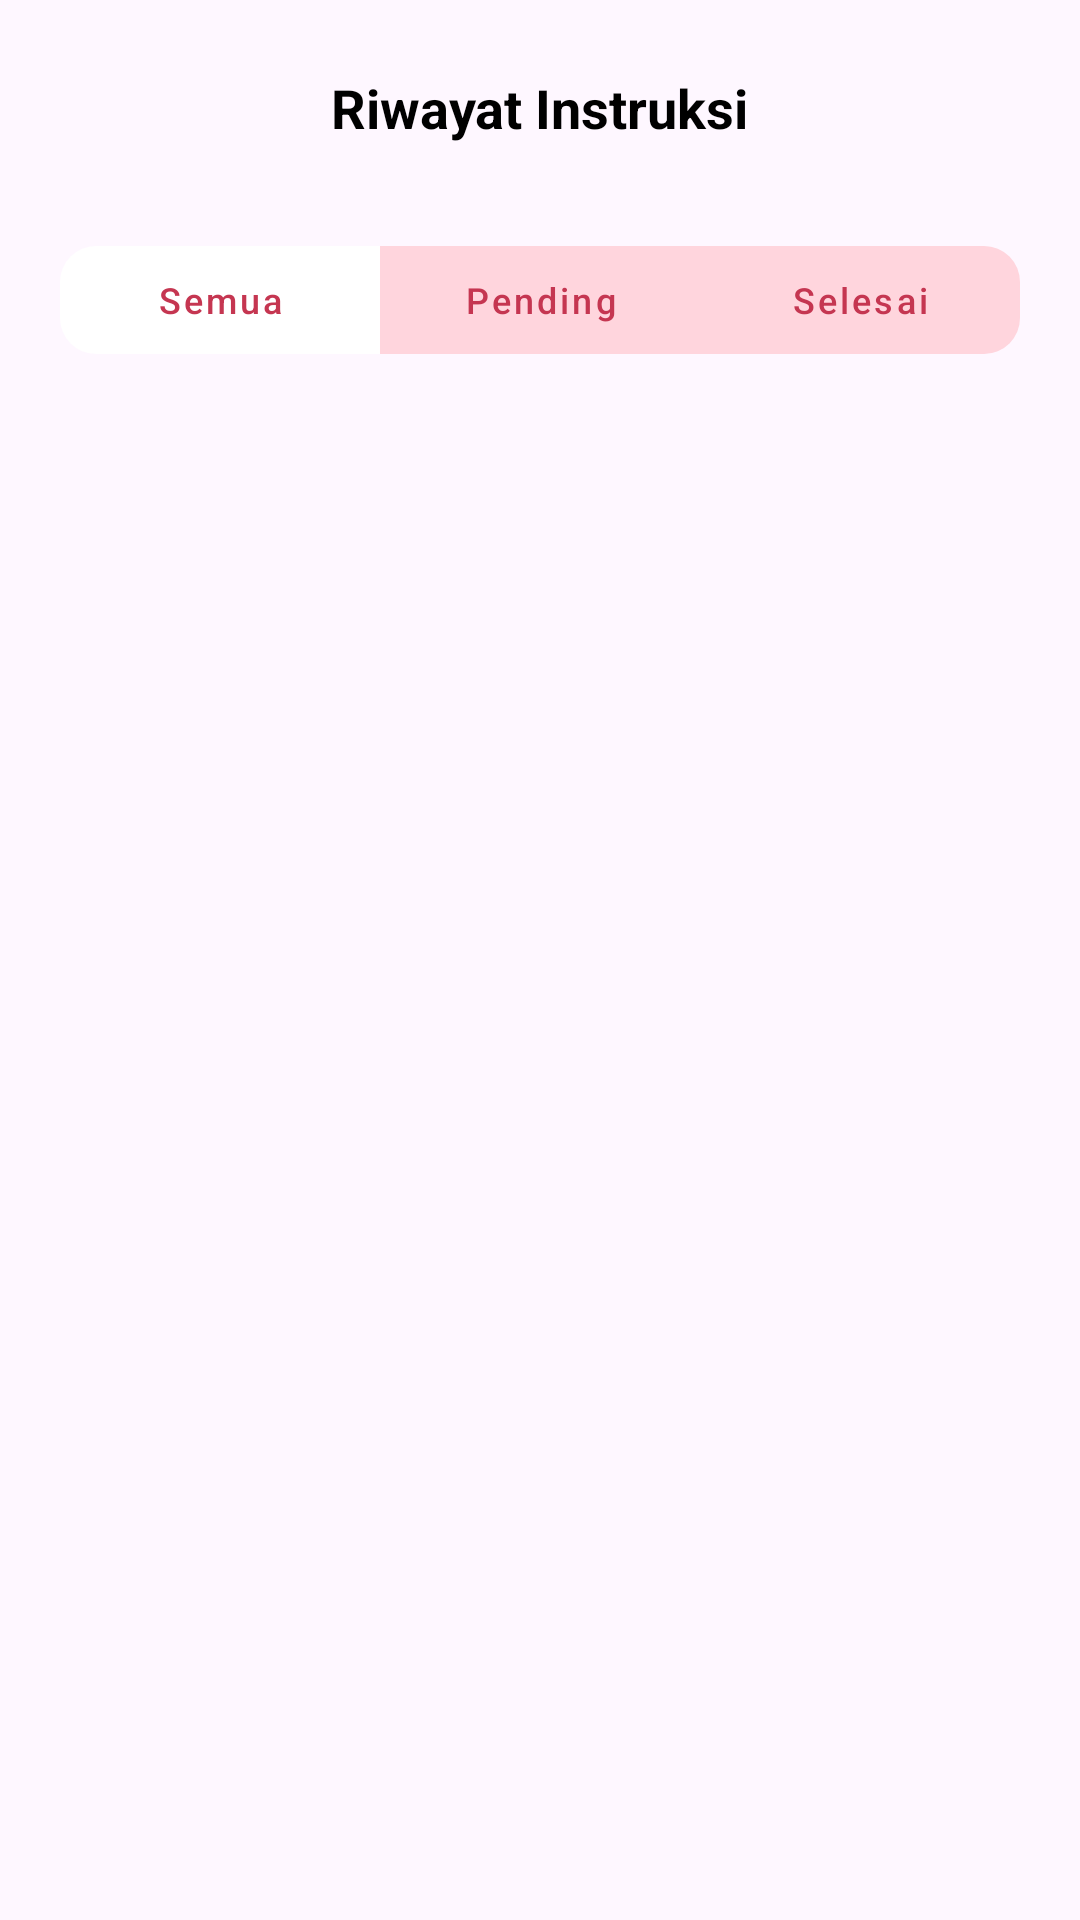

Reconstruct the res/layout file that produces this screen, plus the resources it refers to.
<!-- AndroidManifest.xml: application theme Theme.VsmentProject -->
<!-- res/layout/fragment_riwayat_instruksi.xml -->
<?xml version="1.0" encoding="utf-8"?>
<LinearLayout xmlns:android="http://schemas.android.com/apk/res/android"
    xmlns:app="http://schemas.android.com/apk/res-auto"
    android:layout_width="match_parent"
    android:layout_height="match_parent"
    android:orientation="vertical">

    <RelativeLayout
        android:layout_width="match_parent"
        android:layout_height="wrap_content"
        android:padding="16dp">

        <ImageButton
            android:id="@+id/btnBack"
            android:layout_width="40dp"
            android:layout_height="40dp"
            android:background="?attr/selectableItemBackgroundBorderless"
            android:src="@drawable/ic_back"
            app:tint="@color/myBlack" />

        <TextView
            android:layout_width="wrap_content"
            android:layout_height="wrap_content"
            android:layout_centerInParent="true"
            android:text="Riwayat Instruksi"
            android:textColor="@color/myBlack"
            android:textSize="18sp"
            android:textStyle="bold" />
    </RelativeLayout>

    <com.google.android.material.button.MaterialButtonToggleGroup
        android:id="@+id/toggleGroupStatus"
        android:layout_width="match_parent"
        android:layout_height="wrap_content"
        android:layout_marginHorizontal="16dp"
        android:layout_marginBottom="8dp"
        android:padding="4dp"
        app:checkedButton="@+id/btnSemua"
        app:selectionRequired="true"
        app:singleSelection="true">

        <com.google.android.material.button.MaterialButton
            android:id="@+id/btnSemua"
            style="@style/Widget.MaterialComponents.Button.TextButton"
            android:layout_width="0dp"
            android:layout_height="wrap_content"
            android:layout_weight="1"
            android:text="Semua"
            android:textAllCaps="false"
            android:textSize="12sp"
            app:backgroundTint="@color/selector_filter_tab"
            android:textColor="@color/selector_filter_text"
            app:cornerRadius="12dp" />

        <com.google.android.material.button.MaterialButton
            android:id="@+id/btnBelum"
            style="@style/Widget.MaterialComponents.Button.TextButton"
            android:layout_width="0dp"
            android:layout_height="wrap_content"
            android:layout_weight="1"
            android:text="Pending"
            android:textAllCaps="false"
            android:textSize="12sp"
            app:backgroundTint="@color/selector_filter_tab"
            android:textColor="@color/selector_filter_text"
            app:cornerRadius="12dp" />

        <com.google.android.material.button.MaterialButton
            android:id="@+id/btnSelesai"
            style="@style/Widget.MaterialComponents.Button.TextButton"
            android:layout_width="0dp"
            android:layout_height="wrap_content"
            android:layout_weight="1"
            android:text="Selesai"
            android:textAllCaps="false"
            android:textSize="12sp"
            app:backgroundTint="@color/selector_filter_tab"
            android:textColor="@color/selector_filter_text"
            app:cornerRadius="12dp" />

    </com.google.android.material.button.MaterialButtonToggleGroup>

    <FrameLayout
        android:layout_width="match_parent"
        android:layout_height="match_parent">

        <androidx.recyclerview.widget.RecyclerView
            android:id="@+id/rvRiwayatInstruksi"
            android:layout_width="match_parent"
            android:layout_height="match_parent"
            android:clipToPadding="false"
            android:padding="16dp" />

        <LinearLayout
            android:id="@+id/layoutEmpty"
            android:layout_width="match_parent"
            android:layout_height="match_parent"
            android:gravity="center"
            android:orientation="vertical"
            android:visibility="gone">
            <ImageView
                android:layout_width="150dp"
                android:layout_height="150dp"
                android:src="@android:drawable/ic_menu_recent_history"
                app:tint="#CBD5E0" />
            <TextView
                android:layout_width="wrap_content"
                android:layout_height="wrap_content"
                android:text="Belum ada riwayat pengiriman"
                android:textColor="#A0AEC0" />
        </LinearLayout>
    </FrameLayout>
</LinearLayout>
<!-- resources referenced by this layout -->
<resources>
  <color name="myBlack">#FF000000</color>
  <style name="Theme.VsmentProject" parent="Theme.Material3.DayNight.NoActionBar">
          <item name="colorPrimary">#C2185B</item>
          <item name="colorOnPrimary">#FFFFFF</item>
          <item name="android:statusBarColor">#C2185B</item>
          <item name="colorContainer">@android:color/transparent</item>
          <item name="colorControlHighlight">#20C63D54</item>
          <item name="materialAlertDialogTheme">@style/CustomMaterialDialog</item>
      </style>
  <style name="CustomMaterialDialog" parent="ThemeOverlay.Material3.MaterialAlertDialog">
          <item name="colorPrimary">#C2185B</item>
          <item name="colorOnSurface">#333333</item>
          <item name="materialAlertDialogTitleTextStyle">@style/TitleTextStyle</item>
          <item name="shapeAppearanceOverlay">@style/ShapeAppearance.App.MediumComponent</item>
      </style>
  <style name="TitleTextStyle" parent="MaterialAlertDialog.Material3.Title.Text">
          <item name="android:textStyle">bold</item>
          <item name="android:textSize">20sp</item>
          <item name="android:textColor">#333333</item>
      </style>
  <style name="ShapeAppearance.App.MediumComponent" parent="ShapeAppearance.Material3.MediumComponent">
          <item name="cornerFamily">rounded</item>
          <item name="cornerSize">24dp</item>
      </style>
</resources>
